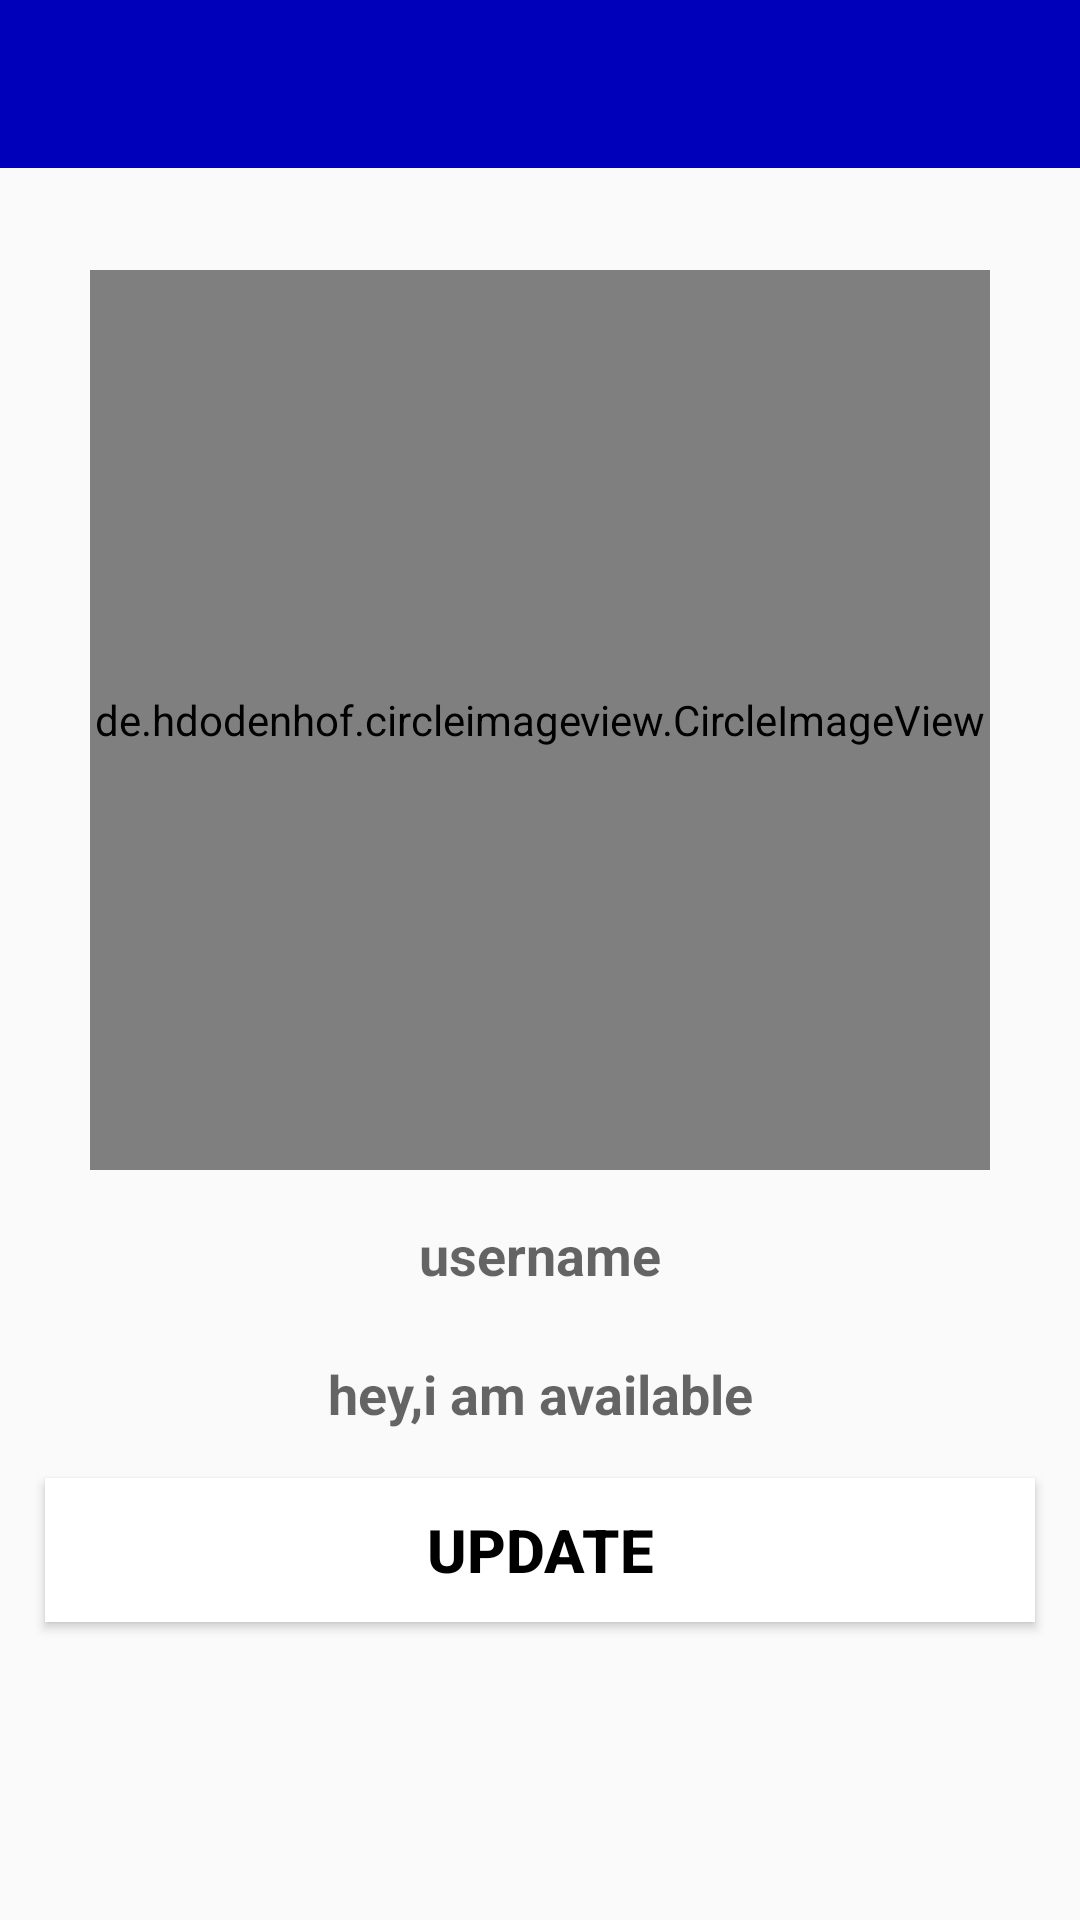

Here is an Android app screen rendered from its layout file. Give the layout XML and the strings, colors and styles it references.
<!-- AndroidManifest.xml: application theme Theme.Chatapp -->
<!-- res/layout/activity_settings.xml -->
<?xml version="1.0" encoding="utf-8"?>
<RelativeLayout xmlns:android="http://schemas.android.com/apk/res/android"
    xmlns:app="http://schemas.android.com/apk/res-auto"
    xmlns:tools="http://schemas.android.com/tools"
    android:layout_width="match_parent"
    android:layout_height="match_parent"
    tools:context=".SettingsActivity">

    <include
        layout="@layout/app_bar_layout"
        android:id="@+id/settings_toolbar"
        >


    </include>

    <de.hdodenhof.circleimageview.CircleImageView
        android:id="@+id/set_profile_image"
        android:layout_width="300dp"
        android:layout_height="300dp"
        android:layout_alignParentTop="true"
        android:layout_centerHorizontal="true"
        android:layout_marginTop="90dp"
        android:src="@drawable/profile_image"
        app:civ_border_width="2dp"
        app:civ_border_color="@color/design_default_color_primary"/>
<EditText
    android:id="@+id/set_user_name"
    android:layout_width="match_parent"
    android:layout_height="wrap_content"
    android:layout_below="@+id/set_profile_image"
    android:inputType="textMultiLine"
    android:hint="username"
    android:textAlignment="center"
    android:drawableStart="@drawable/edit_profile"
    android:textColor="@color/design_default_color_primary_dark"
    android:textStyle="bold"
    android:background="@drawable/inputs"
    android:layout_marginStart="15dp"
    android:layout_marginEnd="15dp"
    android:padding="6dp"
    android:layout_marginTop="10dp"
    android:importantForAutofill="no" />
    <EditText
        android:id="@+id/set_profile_status"
        android:layout_width="match_parent"
        android:layout_height="wrap_content"
        android:layout_below="@+id/set_user_name"
        android:inputType="textMultiLine"
        android:hint="@string/hey_i_am_available"
        android:textAlignment="center"
        android:drawableStart="@drawable/edit_status"
        android:textColor="@color/design_default_color_primary_dark"
        android:textStyle="bold"
        android:background="@drawable/inputs"
        android:layout_marginStart="15dp"
        android:layout_marginEnd="15dp"
        android:padding="6dp"
        android:layout_marginTop="10dp"
        android:importantForAutofill="no" />

    <Button
        android:id="@+id/update_settings_button"
        android:layout_width="match_parent"
        android:layout_height="wrap_content"
        android:layout_below="@+id/set_profile_status"
        android:inputType="textMultiLine"
        android:text="UPDATE"
        android:textAlignment="center"
        android:textColor="@android:color/background_dark"
        android:textStyle="bold"
        android:background="@drawable/buttons"
        android:layout_marginStart="15dp"
        android:layout_marginEnd="15dp"
        android:padding="6dp"
        android:layout_marginTop="10dp"
        android:textAllCaps="false"
        android:textSize="20sp"
        />

</RelativeLayout>
<!-- res/layout/app_bar_layout.xml (included above) -->
<?xml version="1.0" encoding="utf-8"?>
<androidx.appcompat.widget.Toolbar
    xmlns:android="http://schemas.android.com/apk/res/android"
    android:id="@+id/main_app_bar"
    android:background="@color/purple_200"
    android:layout_width="match_parent"
    android:layout_height="wrap_content">
</androidx.appcompat.widget.Toolbar>
<!-- resources referenced by this layout -->
<resources>
  <color name="purple_200">#00B</color>
  <!-- drawable buttons (drawable) -->
  <?xml version="1.0" encoding="utf-8"?>
  <shape xmlns:android="http://schemas.android.com/apk/res/android">
  <solid
      android:color="@color/design_default_color_on_primary"
      ></solid>
  </shape>
  <!-- drawable inputs (drawable) -->
  <?xml version="1.0" encoding="utf-8"?>
  <shape xmlns:android="http://schemas.android.com/apk/res/android">
      <stroke
          android:color="@color/design_default_color_primary"
  
          ></stroke>
  </shape>
  <string name="hey_i_am_available">hey,i am available</string>
  <style name="Theme.Chatapp" parent="Theme.AppCompat.Light.NoActionBar">
          
          <item name="colorPrimary">@color/purple_500</item>
          <item name="colorPrimaryVariant">@color/purple_700</item>
          <item name="colorOnPrimary">@color/white</item>
          
          <item name="colorSecondary">@color/teal_200</item>
          <item name="colorSecondaryVariant">@color/teal_700</item>
          <item name="colorOnSecondary">@color/black</item>
          
          <item name="android:statusBarColor" tools:targetApi="l">?attr/colorPrimaryVariant</item>
          
      </style>
  <color name="purple_500">#00B</color>
  <color name="purple_700">#E6E6E6</color>
  <color name="white">#27620000</color>
  <color name="teal_200">#CDDC39</color>
  <color name="teal_700">#00BCD4</color>
  <color name="black">#00B</color>
</resources>
